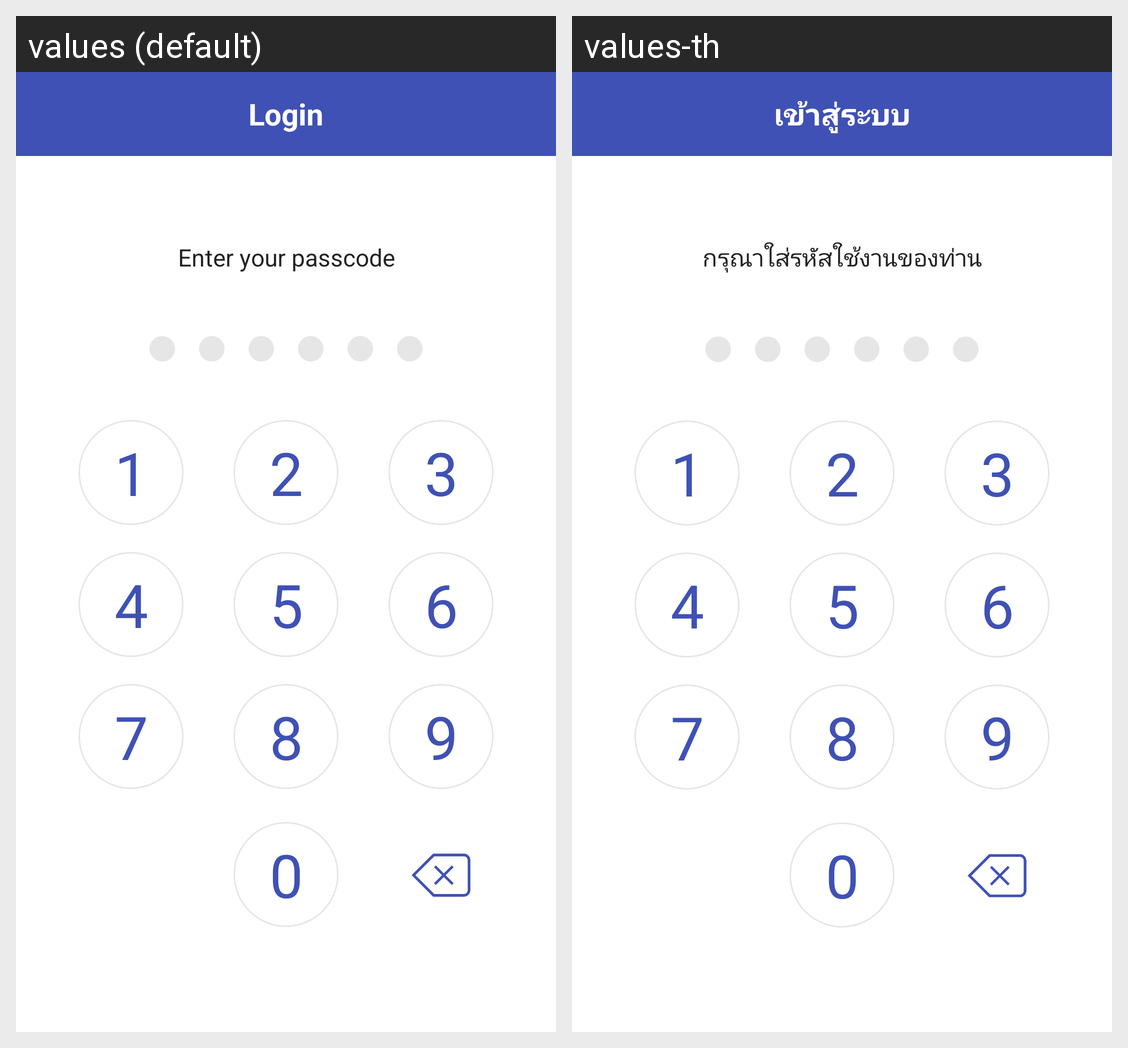

Translations of the strings shown on this Android screen, per locale in the grid:
Android screen res/layout/activity_pin.xml rendered under 2 locales, left to right: values (default), values-th. Device: Nexus 5 (rendered at 1080×1920; each locale shown at half size, 540×960, under a caption strip naming it); theme AppTheme.
Strings drawn on this screen, with the default value and each locale's value (text and hints the layout hard-codes, and strings that could not be matched under every locale, appear in the picture but are not listed):

pin_header_title
  values: Login
  values-th: เข้าสู่ระบบ

pin_title
  values: Enter your passcode
  values-th: กรุณาใส่รหัสใช้งานของท่าน
